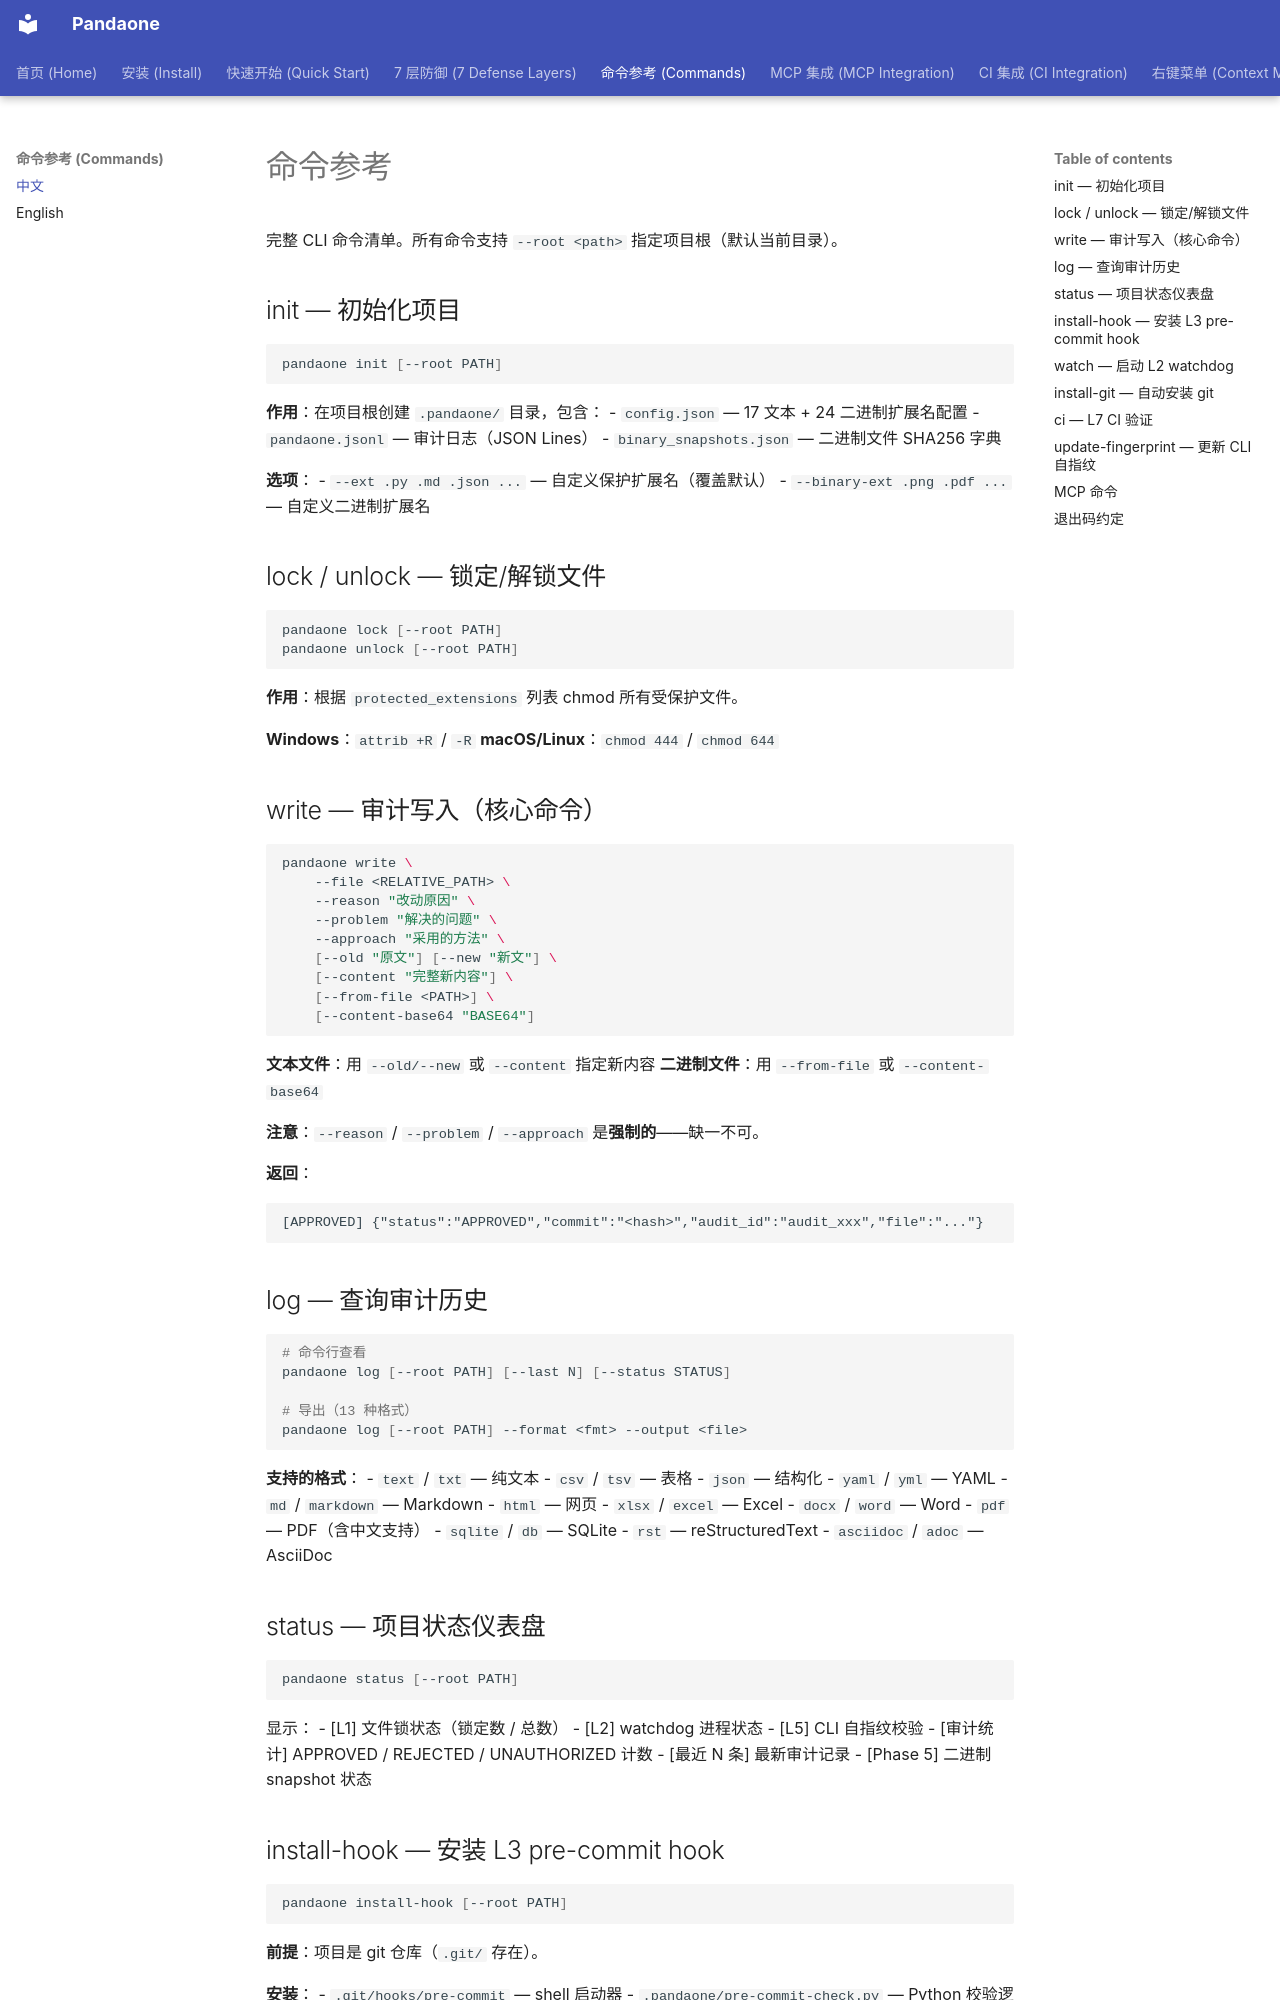

repository: hellob1889/PandaX · page: zh/commands/index.html · generator: mkdocs

# 命令参考

完整 CLI 命令清单。所有命令支持 `--root <path>` 指定项目根（默认当前目录）。

## init — 初始化项目

```bash
pandaone init [--root PATH]
```

**作用**：在项目根创建 `.pandaone/` 目录，包含：
- `config.json` — 17 文本 + 24 二进制扩展名配置
- `pandaone.jsonl` — 审计日志（JSON Lines）
- `binary_snapshots.json` — 二进制文件 SHA256 字典

**选项**：
- `--ext .py .md .json ...` — 自定义保护扩展名（覆盖默认）
- `--binary-ext .png .pdf ...` — 自定义二进制扩展名

## lock / unlock — 锁定/解锁文件

```bash
pandaone lock [--root PATH]
pandaone unlock [--root PATH]
```

**作用**：根据 `protected_extensions` 列表 chmod 所有受保护文件。

**Windows**：`attrib +R` / `-R`
**macOS/Linux**：`chmod 444` / `chmod 644`

## write — 审计写入（核心命令）

```bash
pandaone write \
    --file <RELATIVE_PATH> \
    --reason "改动原因" \
    --problem "解决的问题" \
    --approach "采用的方法" \
    [--old "原文"] [--new "新文"] \
    [--content "完整新内容"] \
    [--from-file <PATH>] \
    [--content-base64 "BASE64"]
```

**文本文件**：用 `--old/--new` 或 `--content` 指定新内容
**二进制文件**：用 `--from-file` 或 `--content-base64`

**注意**：`--reason` / `--problem` / `--approach` 是**强制的**——缺一不可。

**返回**：
```
[APPROVED] {"status":"APPROVED","commit":"<hash>","audit_id":"audit_xxx","file":"..."}
```

## log — 查询审计历史

```bash
# 命令行查看
pandaone log [--root PATH] [--last N] [--status STATUS]

# 导出（13 种格式）
pandaone log [--root PATH] --format <fmt> --output <file>
```

**支持的格式**：
- `text` / `txt` — 纯文本
- `csv` / `tsv` — 表格
- `json` — 结构化
- `yaml` / `yml` — YAML
- `md` / `markdown` — Markdown
- `html` — 网页
- `xlsx` / `excel` — Excel
- `docx` / `word` — Word
- `pdf` — PDF（含中文支持）
- `sqlite` / `db` — SQLite
- `rst` — reStructuredText
- `asciidoc` / `adoc` — AsciiDoc
